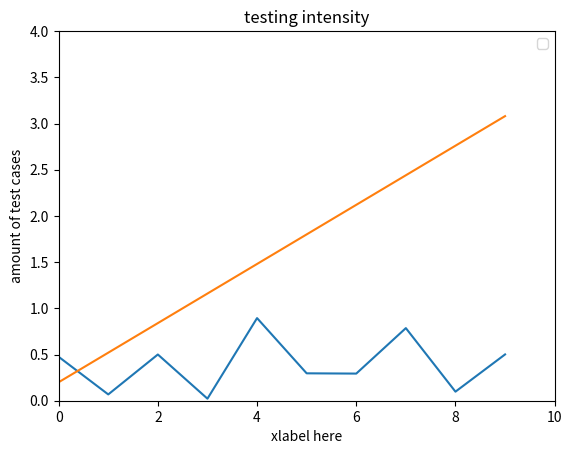

Write the Python code that produced this figure.
import numpy as np
import datetime
import matplotlib.pyplot as plt
import random
#import pylab as pl


xs1 = list()
ys1 = list()
xs2 = list()
ys2 = list()


for x in range(0, 10, 1):
    y = random.random()

    xs1.append(x)
    xs2.append(x)
    ys1.append(y)
    y = 0.32*x + 0.2
    ys2.append(y)

'''    if x <= 1:
        if y <= 1:
            continue
        else:
            while y > 1:
                y = 2*np.random.normal()
    else:
        if y >= 1:
            continue
        else:
            while y < 1:
                y = 2*np.random.normal()
'''


plt.xlim(0, 10)
plt.ylim(0, 4)
#plt.axis([0, 2, 0, 2])
plt.title('testing intensity')
plt.xlabel('xlabel here')
plt.ylabel('amount of test cases')

plot1 = plt.plot(xs1, ys1)
plot2 = plt.plot(xs2, ys2)
plt.legend([plot1, plot2], ['ys1', 'ys2'])

plt.show()